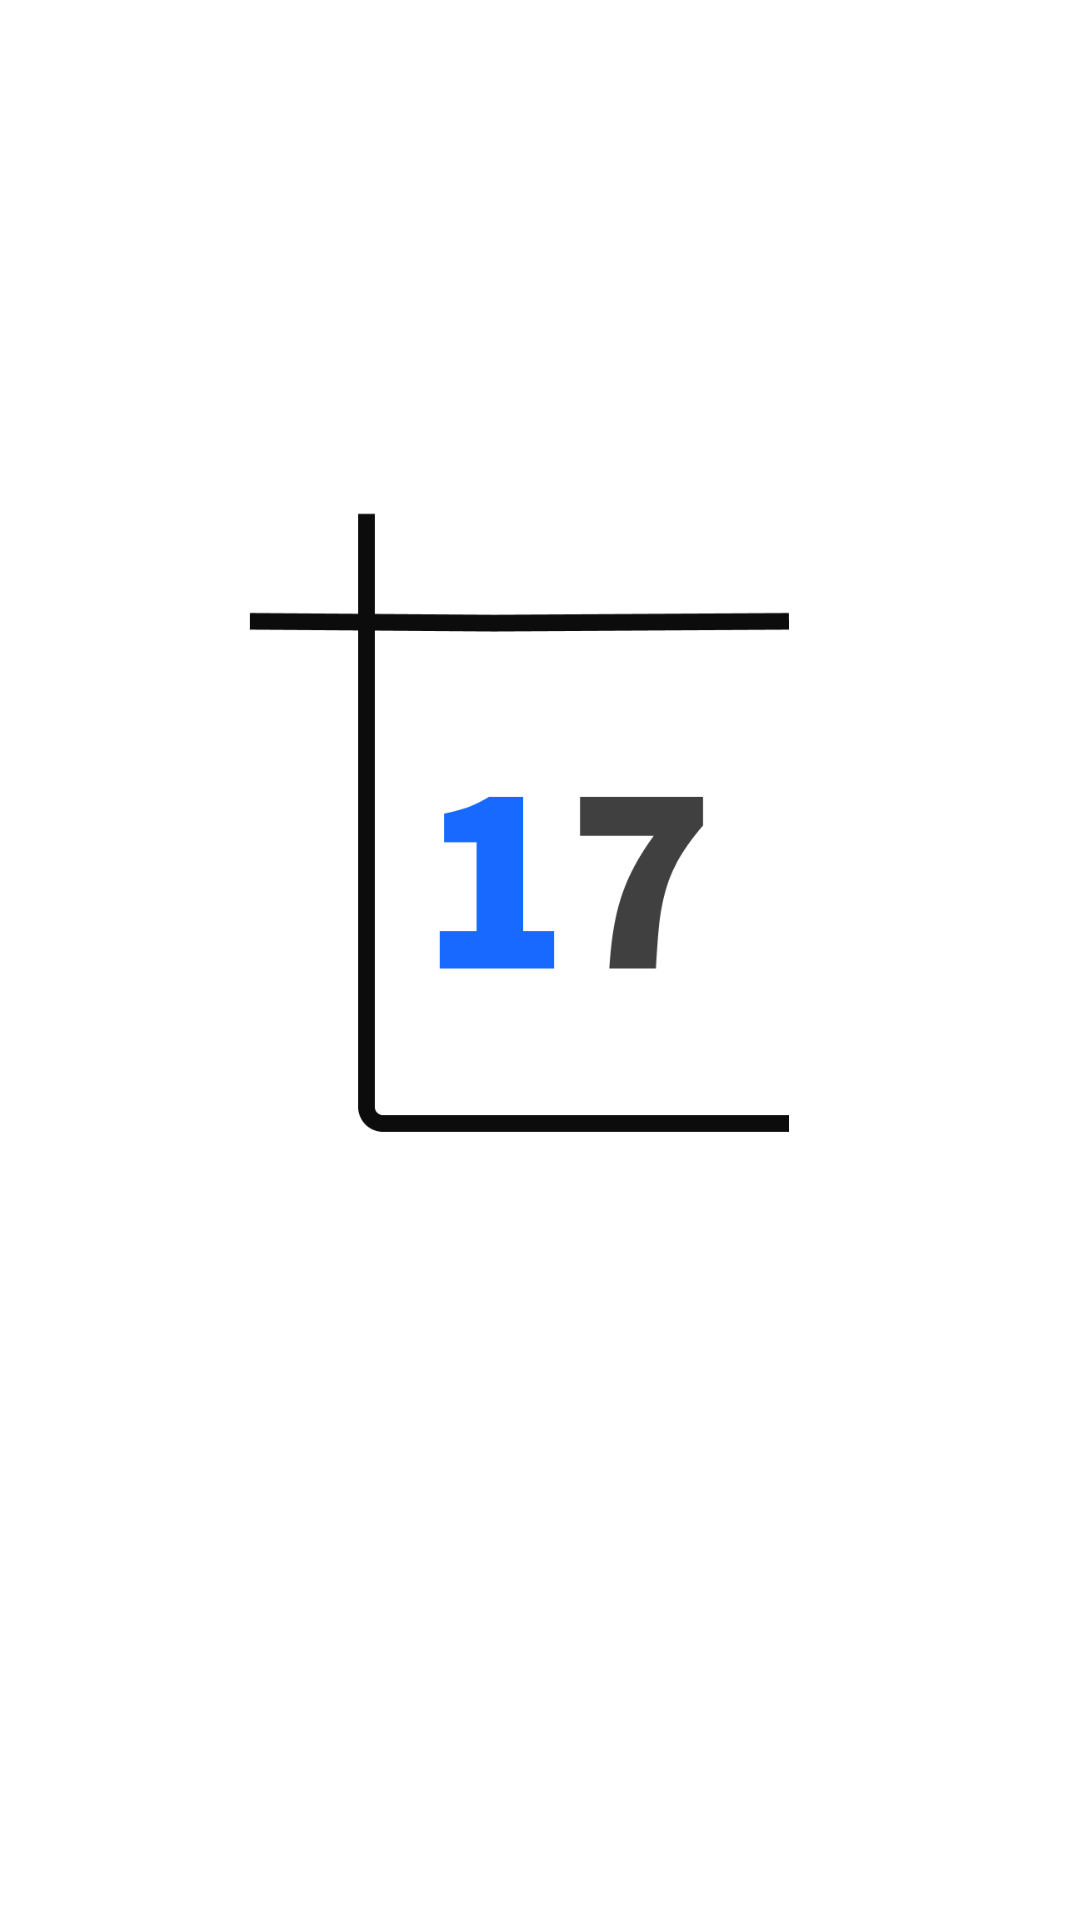

Produce the Android XML layout that renders to this screen, including the resource entries it uses.
<!-- AndroidManifest.xml: application theme Theme.Team17 -->
<!-- res/layout/activity_splash.xml -->
<?xml version="1.0" encoding="utf-8"?>
<androidx.constraintlayout.widget.ConstraintLayout xmlns:android="http://schemas.android.com/apk/res/android"
    xmlns:app="http://schemas.android.com/apk/res-auto"
    xmlns:tools="http://schemas.android.com/tools"
    android:layout_width="match_parent"
    android:layout_height="match_parent"
    android:background="@color/white"
    tools:context=".SplashActivity">

    <com.google.android.material.imageview.ShapeableImageView
        android:id="@+id/shapeableImageView"
        android:layout_width="300dp"
        android:layout_height="300dp"
        android:src="@drawable/tname"
        app:layout_constraintBottom_toBottomOf="parent"
        app:layout_constraintEnd_toEndOf="parent"
        app:layout_constraintHorizontal_bias="0.495"
        app:layout_constraintStart_toStartOf="parent"
        app:layout_constraintTop_toTopOf="parent"
        app:layout_constraintVertical_bias="0.378"
        tools:ignore="MissingConstraints" />

    <com.google.android.material.imageview.ShapeableImageView
        android:id="@+id/shapeableImageView2"
        android:layout_width="300dp"
        android:layout_height="300dp"
        android:src="@drawable/seventeen"
        app:layout_constraintBottom_toBottomOf="parent"
        app:layout_constraintEnd_toEndOf="parent"
        app:layout_constraintHorizontal_bias="0.495"
        app:layout_constraintStart_toStartOf="parent"
        app:layout_constraintTop_toTopOf="parent"
        app:layout_constraintVertical_bias="0.378"
        tools:ignore="MissingConstraints" />

    

</androidx.constraintlayout.widget.ConstraintLayout>
<!-- resources referenced by this layout -->
<resources>
  <color name="white">#FFFFFFFF</color>
  <!-- drawable seventeen: png bitmap (drawable-v24, 6806 bytes) -->
  <!-- drawable tname: png bitmap (drawable-v24, 7360 bytes) -->
  <!-- mipmap team17_logo: png bitmap (mipmap-hdpi, 2477 bytes) -->
  <style name="Theme.Team17" parent="Theme.Material3.Light">
          
          <item name="colorPrimary">@color/purple_500</item>
          <item name="colorPrimaryVariant">@color/purple_700</item>
          <item name="colorOnPrimary">@color/white</item>
          
          <item name="colorSecondary">@color/blue</item>
          <item name="android:colorControlNormal">@color/blue</item>
          <item name="titleTextColor">@color/black</item>
          <item name="colorOnSecondary">@color/white</item>
          
          <item name="android:statusBarColor">@color/white</item>
          <item name="android:windowLightStatusBar" tools:targetApi="m">true</item>
          <item name="android:windowLightNavigationBar" tools:ignore="NewApi">true</item>
          <item name="android:navigationBarColor" tools:ignore="NewApi">@color/white</item>
          <item name="android:navigationBarDividerColor" tools:ignore="NewApi">@color/white</item>
          
      </style>
  <color name="purple_500">#1769FF</color>
  <color name="purple_700">#1769FF</color>
  <color name="blue">#1769FF</color>
  <color name="black">#FF404040</color>
</resources>
